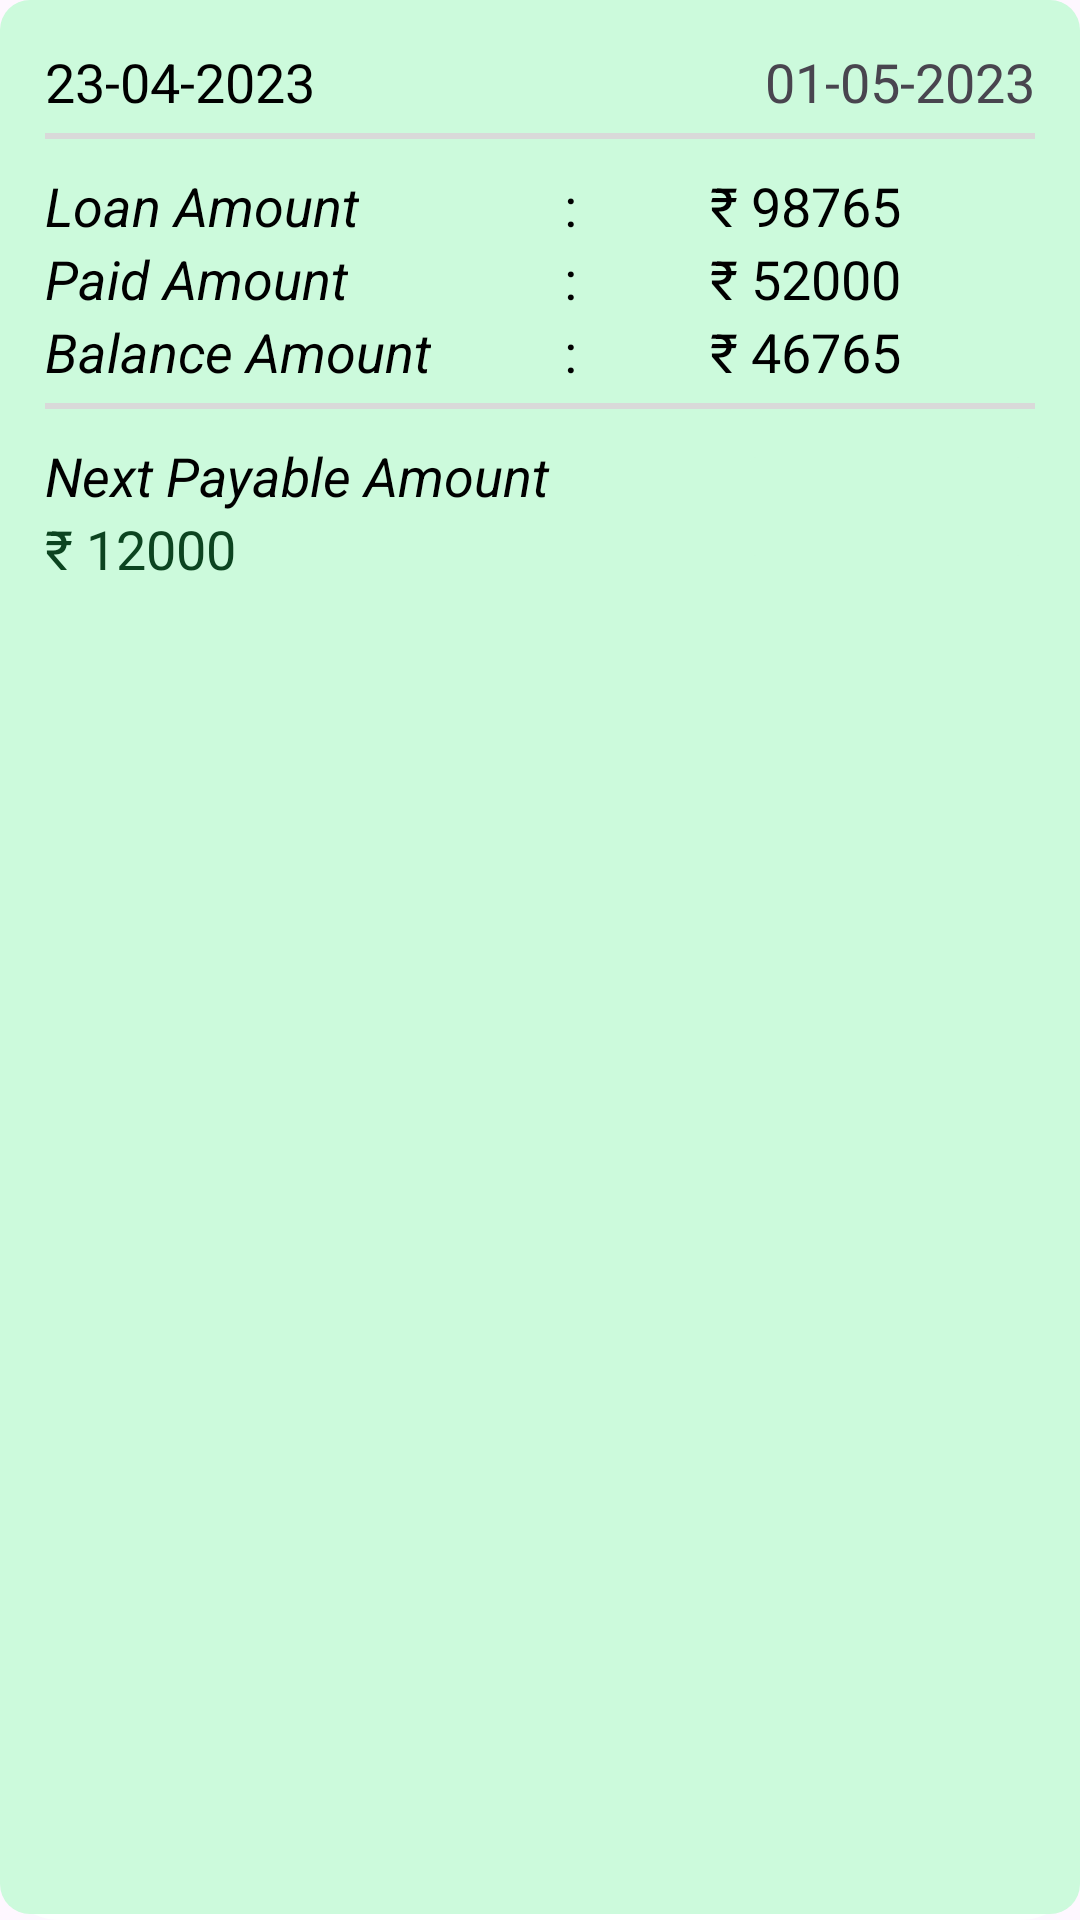

Here is an Android app screen rendered from its layout file. Give the layout XML and the strings, colors and styles it references.
<!-- AndroidManifest.xml: application theme Theme.Appv1 -->
<!-- res/layout/fragment_loan_list.xml -->
<?xml version="1.0" encoding="utf-8"?>
<LinearLayout
    xmlns:android="http://schemas.android.com/apk/res/android"
    android:id="@+id/singleCard"
    android:layout_width="match_parent"
    android:layout_height="wrap_content"
    android:padding="15dp"
    android:layout_margin="10dp"
    android:background="@drawable/green_card_background"

    android:orientation="vertical"

    >

    <LinearLayout
        android:layout_width="match_parent"
        android:layout_height="wrap_content"
        android:orientation="horizontal">
        <TextView
            android:layout_width="match_parent"
            android:layout_height="wrap_content"
            android:layout_weight="1"
            android:text="23-04-2023"
            android:textSize="18dp"
            android:gravity="left"
            android:textColor="@color/black"
            />
        <TextView
            android:layout_width="match_parent"
            android:layout_height="wrap_content"
            android:layout_weight="1"
            android:gravity="right"
            android:text="01-05-2023"
            android:textSize="18dp" />


    </LinearLayout>

    <View
        android:layout_width="match_parent"
        android:layout_marginTop="5dp"
        android:layout_marginBottom="10dp"
        android:layout_height="2dp"
        android:background="@color/grey" />

    <LinearLayout
        android:layout_width="match_parent"
        android:layout_height="wrap_content"
        android:orientation="horizontal"
        >

        <LinearLayout
            android:layout_width="wrap_content"
            android:layout_height="wrap_content"
            android:layout_marginRight="10dp"
            android:layout_weight="1"
            android:orientation="vertical">
            <TextView
                android:layout_width="wrap_content"
                android:layout_height="wrap_content"
                android:text="Loan Amount"
                android:textColor="@color/black"
                android:textStyle="italic"
                android:textSize="18dp" />
            <TextView
                android:layout_width="wrap_content"
                android:layout_height="wrap_content"
                android:text="Paid Amount"
                android:textColor="@color/black"
                android:textStyle="italic"
                android:textSize="18dp" />
            <TextView
                android:layout_width="wrap_content"
                android:layout_height="wrap_content"
                android:text="Balance Amount"
                android:textColor="@color/black"
                android:textStyle="italic"
                android:textSize="18dp" />
        </LinearLayout>

        <LinearLayout
            android:layout_width="wrap_content"
            android:layout_height="wrap_content"
            android:layout_marginRight="10dp"
            android:layout_weight="1"
            android:orientation="vertical">
            <TextView
                android:layout_width="wrap_content"
                android:layout_height="wrap_content"
                android:text=":"
                android:textColor="@color/black"
                android:textSize="18dp" />
            <TextView
                android:layout_width="wrap_content"
                android:layout_height="wrap_content"
                android:text=":"
                android:textColor="@color/black"
                android:textSize="18dp" />
            <TextView
                android:layout_width="wrap_content"
                android:layout_height="wrap_content"
                android:text=":"
                android:textColor="@color/black"
                android:textSize="18dp" />
        </LinearLayout>

        <LinearLayout
            android:layout_width="wrap_content"
            android:layout_height="wrap_content"
            android:layout_marginRight="10dp"
            android:layout_weight="1"
            android:orientation="vertical">
            <TextView
                android:layout_width="wrap_content"
                android:layout_height="wrap_content"
                android:text="₹ 98765"
                android:textColor="@color/black"
                android:textSize="18dp" />
            <TextView
                android:layout_width="wrap_content"
                android:layout_height="wrap_content"
                android:text="₹ 52000"
                android:textColor="@color/black"
                android:textSize="18dp" />
            <TextView
                android:layout_width="wrap_content"
                android:layout_height="wrap_content"
                android:text="₹ 46765"
                android:textColor="@color/black"
                android:textSize="18dp" />







        </LinearLayout>








    </LinearLayout>

    <View
        android:layout_width="match_parent"
        android:layout_marginTop="5dp"
        android:layout_marginBottom="10dp"
        android:layout_height="2dp"
        android:background="@color/grey" />

    <LinearLayout
        android:layout_width="match_parent"
        android:layout_height="wrap_content"
        android:orientation="horizontal">

        
        <LinearLayout
            android:layout_width="0dp"
            android:layout_height="wrap_content"
            android:layout_weight="7"
            android:orientation="vertical">

            <TextView
                android:layout_width="match_parent"
                android:layout_height="wrap_content"
                android:textColor="@color/black"
                android:text="Next Payable Amount"
                android:textStyle="italic"
                android:textSize="18dp" />

            <TextView
                android:layout_width="wrap_content"
                android:layout_height="wrap_content"
                android:text="₹ 12000"
                android:textSize="18dp"
                android:textColor="@color/primary_green" />
        </LinearLayout>

        
        <ImageButton
            android:id="@+id/infoButton"
            android:layout_width="0dp"
            android:layout_height="45dp"
            android:layout_weight="3"
            android:src="@drawable/baseline_info_24"
            android:backgroundTint="@color/very_light_green"
            android:contentDescription="Info Button" />
    </LinearLayout>








</LinearLayout>
<!-- resources referenced by this layout -->
<resources>
  <color name="black">#FF000000</color>
  <color name="grey">#D9D9D9</color>
  <color name="primary_green">#0C4420</color>
  <color name="very_light_green">#CCFADC</color>
  <!-- drawable green_card_background (drawable) -->
  <?xml version="1.0" encoding="utf-8"?>
  <layer-list xmlns:android="http://schemas.android.com/apk/res/android">
      <item>
          <shape android:shape="rectangle">
              <solid android:color="@color/white" />
              <corners android:radius="20dp" />
          </shape>
      </item>
  
      <item
          android:bottom="2dp"
          android:left="0dp"
          android:right="0dp"
          android:top="0dp">
          <shape android:shape="rectangle">
              <solid android:color="@color/very_light_green" />
              <corners android:radius="10dp" />
          </shape>
      </item>
  </layer-list>
  <style name="Theme.Appv1" parent="Base.Theme.Appv1" />
  <color name="white">#FFFFFFFF</color>
  <style name="Base.Theme.Appv1" parent="Theme.Material3.DayNight.NoActionBar">
          <item name="android:statusBarColor">@color/light_green</item>
          
          
      </style>
  <color name="light_green">#228F2C</color>
</resources>
